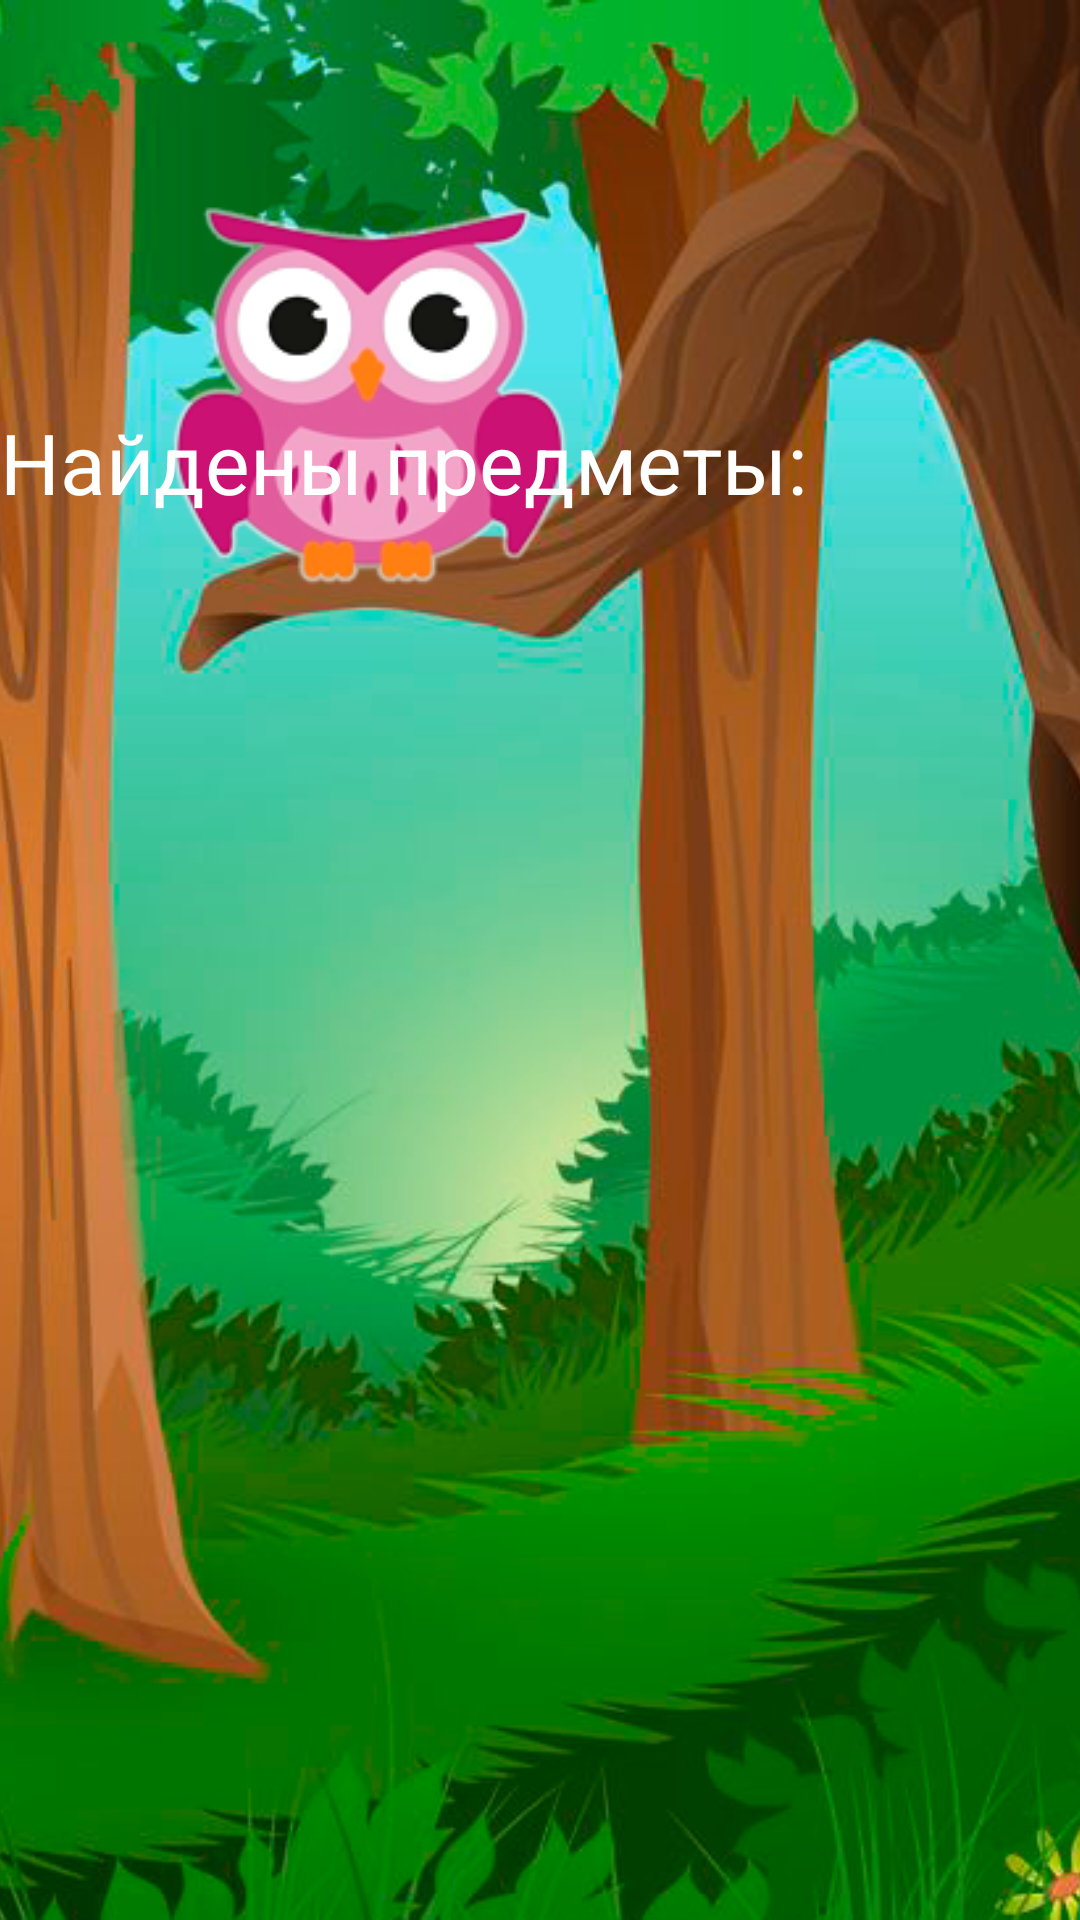

Write the Android layout XML for this screen, with the resource values it uses.
<!-- AndroidManifest.xml: application theme AppTheme -->
<!-- res/layout/activity_game.xml -->
<?xml version="1.0" encoding="utf-8"?>
<androidx.constraintlayout.widget.ConstraintLayout xmlns:android="http://schemas.android.com/apk/res/android"
    xmlns:app="http://schemas.android.com/apk/res-auto"
    xmlns:tools="http://schemas.android.com/tools"
    android:layout_width="match_parent"
    android:layout_height="match_parent"
    tools:context=".GameActivity">


    <ImageView
        android:id="@+id/imageView"
        android:layout_width="match_parent"
        android:layout_height="match_parent"
        android:scaleType="centerCrop"
        android:src="@mipmap/back" />

    <ImageView
        android:id="@+id/image_prize"
        android:layout_width="250dp"
        android:layout_height="175dp"
        android:scaleType="centerCrop"
        app:layout_constraintBottom_toBottomOf="parent"
        app:layout_constraintEnd_toEndOf="parent"
        app:layout_constraintStart_toStartOf="parent"
        app:layout_constraintTop_toTopOf="parent" />

    <androidx.recyclerview.widget.RecyclerView
        android:id="@+id/recycler_view"
        android:background="@color/back"
        android:layout_width="match_parent"
        android:layout_height="wrap_content"
        app:layout_constraintBottom_toBottomOf="parent"
        app:layout_constraintEnd_toEndOf="parent"
        app:layout_constraintStart_toStartOf="parent"/>

    <TextView
        android:layout_width="wrap_content"
        android:layout_height="wrap_content"
        android:text="@string/items_found"
        style="@style/TextHeader"
        app:layout_constraintBottom_toTopOf="@+id/recycler_prizes"
        app:layout_constraintStart_toStartOf="parent" />
    <androidx.recyclerview.widget.RecyclerView
        android:id="@+id/recycler_prizes"
        android:layout_width="match_parent"
        android:layout_height="60dp"
        app:layout_constraintBottom_toTopOf="@+id/image_prize"
        app:layout_constraintEnd_toEndOf="parent"
        app:layout_constraintStart_toStartOf="parent" />
</androidx.constraintlayout.widget.ConstraintLayout>
<!-- resources referenced by this layout -->
<resources>
  <color name="back">#55BEFFBE</color>
  <!-- mipmap back: png bitmap (mipmap-mdpi, 508827 bytes) -->
  <string name="items_found">Найдены предметы:</string>
  <style name="TextHeader">
          <item name="android:textColor">@color/white</item>
          <item name="android:textSize">28sp</item>
      </style>
  <style name="AppTheme" parent="Theme.AppCompat.Light.NoActionBar">
          
          <item name="colorPrimary">@color/colorPrimary</item>
          <item name="colorPrimaryDark">@color/colorPrimaryDark</item>
          <item name="colorAccent">@color/colorAccent</item>
      </style>
  <color name="white">#FFFFFF</color>
  <color name="colorPrimary">#43A047</color>
  <color name="colorPrimaryDark">#2E7D32</color>
  <color name="colorAccent">#03DAC5</color>
</resources>
